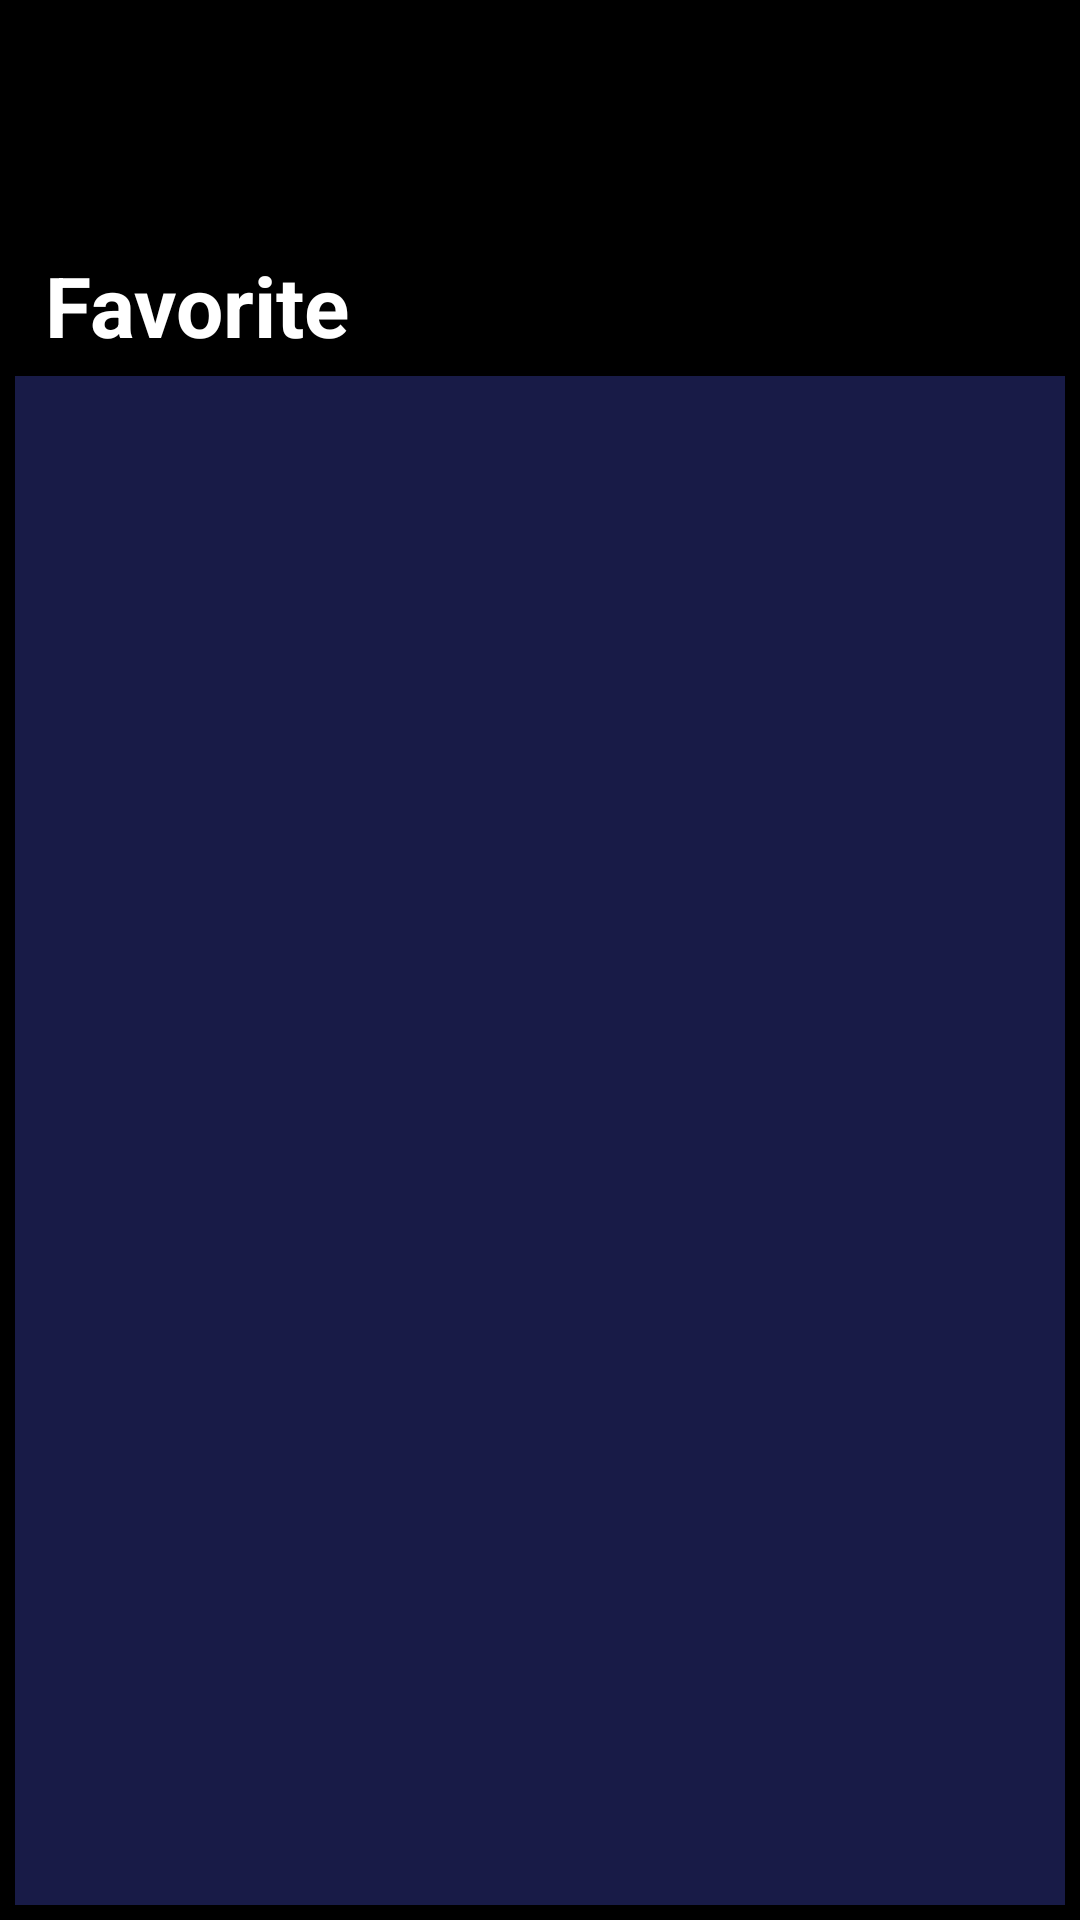

Here is an Android app screen rendered from its layout file. Give the layout XML and the strings, colors and styles it references.
<!-- AndroidManifest.xml: application theme Theme.SimpleMovieCatalog -->
<!-- res/layout/activity_favorites.xml -->
<?xml version="1.0" encoding="utf-8"?>
<androidx.constraintlayout.widget.ConstraintLayout
    xmlns:android="http://schemas.android.com/apk/res/android"
    xmlns:app="http://schemas.android.com/apk/res-auto"
    android:layout_width="match_parent"
    android:layout_height="match_parent"
    android:background="@color/black">

    <SearchView
        android:id="@+id/searchView"
        style="@style/searchViewStyle"
        app:layout_constraintEnd_toEndOf="parent"
        app:layout_constraintStart_toStartOf="parent"
        app:layout_constraintTop_toTopOf="parent" />
    <ProgressBar
        android:id="@+id/progressBar"
        style="@style/progressBarStyle"
        app:layout_constraintBottom_toBottomOf="parent"
        app:layout_constraintEnd_toEndOf="parent"
        app:layout_constraintStart_toStartOf="parent"
        app:layout_constraintTop_toBottomOf="@id/searchView" />


    <LinearLayout
            style="@style/linearLayoutStyle"
            android:layout_height="0dp"
            app:layout_constraintTop_toBottomOf="@id/searchView"
            app:layout_constraintStart_toStartOf="parent"
            app:layout_constraintEnd_toEndOf="parent"
            app:layout_constraintBottom_toBottomOf="parent">

            <TextView
                android:id="@+id/tv_favoriteMovies"
                android:hint="@string/favorite"
                style="@style/mainTextStyle"/>

            <androidx.recyclerview.widget.RecyclerView
                android:id="@+id/rv_favoriteMovies"
                style="@style/recyclerStyle"/>
        </LinearLayout>

</androidx.constraintlayout.widget.ConstraintLayout>
<!-- resources referenced by this layout -->
<resources>
  <color name="black">#FF000000</color>
  <string name="favorite">Favorite</string>
  <style name="linearLayoutStyle">
          <item name="android:layout_gravity">center_horizontal</item>
          <item name="android:layout_width">match_parent</item>
          <item name="android:layout_height">match_parent</item>
          <item name="android:layout_margin">5dp</item>
          <item name="android:orientation">vertical</item>
      </style>
  <style name="mainTextStyle">
          <item name="android:textColor">@color/white</item>
          <item name="android:textColorHint">@color/white</item>
          <item name="android:layout_marginTop">10dp</item>
          <item name="android:layout_marginStart">10dp</item>
          <item name="android:textSize">28sp</item>
          <item name="android:textStyle">bold</item>
          <item name="android:layout_width">match_parent</item>
          <item name="android:layout_height">wrap_content</item>
      </style>
  <style name="progressBarStyle">
          <item name="android:visibility">gone</item>
          <item name="android:layout_width">wrap_content</item>
          <item name="android:layout_height">wrap_content</item>
      </style>
  <style name="recyclerStyle">
          <item name="android:background">@color/activity_movie_background</item>
          <item name="android:layout_width">match_parent</item>
          <item name="android:layout_height">match_parent</item>
          <item name="android:layout_marginTop">5dp</item>
      </style>
  <style name="searchViewStyle">
          <item name="android:background">@drawable/search_view_style</item>
          <item name="android:layout_margin">20dp</item>
          <item name="android:layout_width">match_parent</item>
          <item name="android:layout_height">wrap_content</item>
      </style>
  <style name="Theme.SimpleMovieCatalog" parent="Theme.MaterialComponents.DayNight.NoActionBar">
          
          <item name="colorPrimary">@color/purple_500</item>
          <item name="colorPrimaryVariant">@color/purple_700</item>
          <item name="colorOnPrimary">@color/white</item>
          
          <item name="colorSecondary">@color/teal_200</item>
          <item name="colorSecondaryVariant">@color/teal_700</item>
          <item name="colorOnSecondary">@color/black</item>
          
          <item name="android:statusBarColor" tools:targetApi="l">?attr/colorPrimaryVariant</item>
          
      </style>
  <color name="white">#FFFFFFFF</color>
  <color name="activity_movie_background">#181B47</color>
  <color name="purple_500">#FF6200EE</color>
  <color name="purple_700">#FF3700B3</color>
  <color name="teal_200">#FF03DAC5</color>
  <color name="teal_700">#FF018786</color>
</resources>
